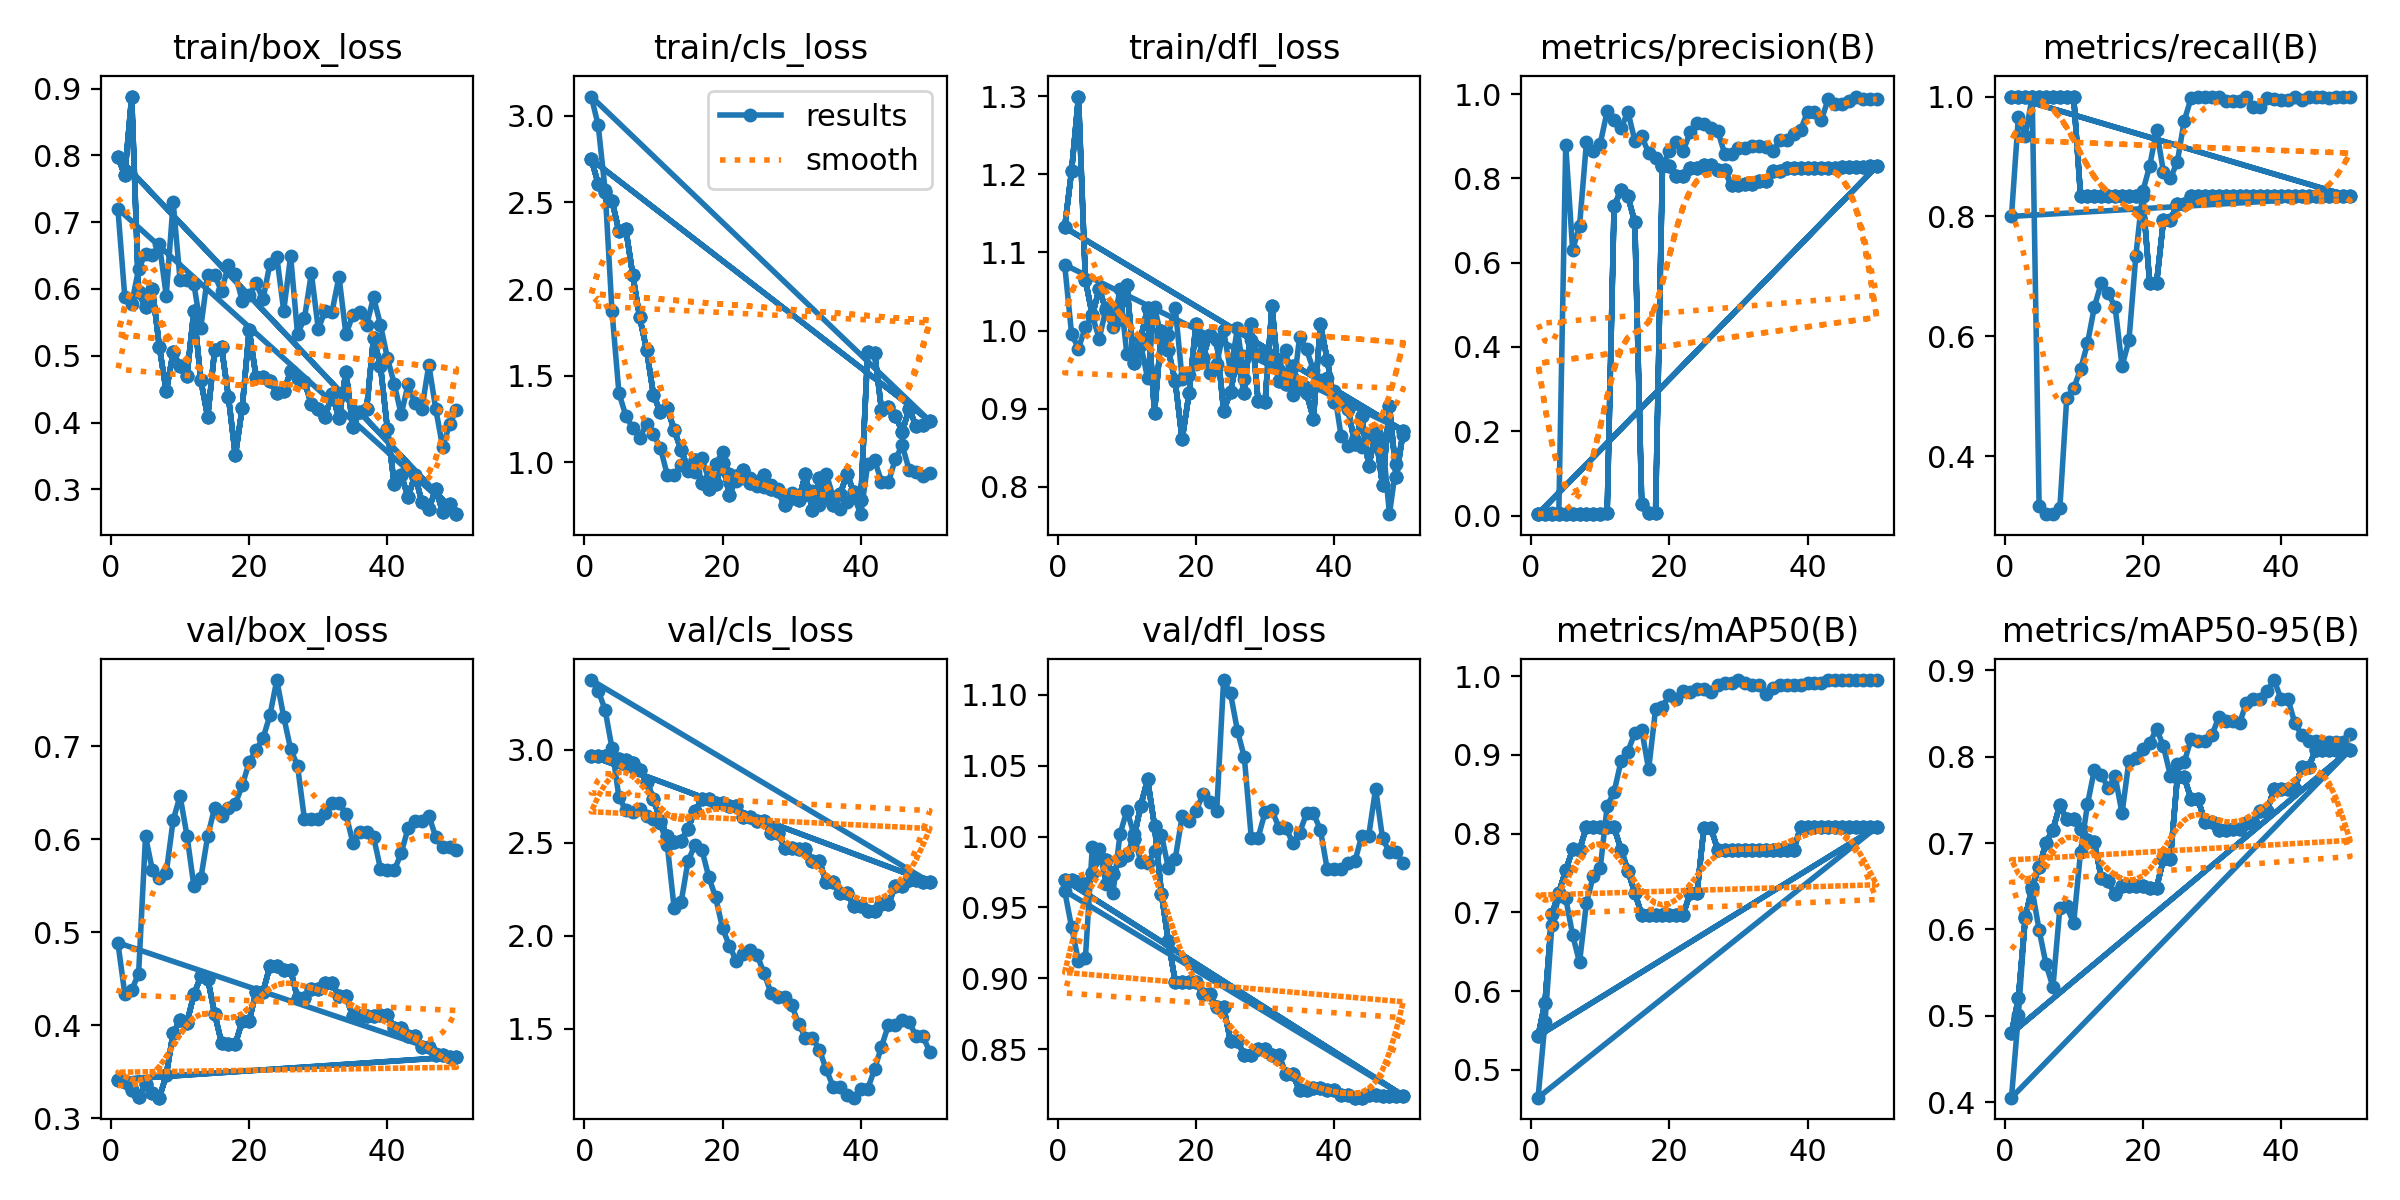

Data behind this chart, as committed beside it:
epoch, time, train/box_loss, train/cls_loss, train/dfl_loss, metrics/precision(B), metrics/recall(B), metrics/mAP50(B), metrics/mAP50-95(B), val/box_loss, val/cls_loss, val/dfl_loss, lr/pg0, lr/pg1, lr/pg2
1, 8.764, 0.7972, 2.749, 1.132, 0.00333, 1, 0.5429, 0.4799, 0.3414, 2.967, 0.9694, 0, 0, 0
2, 16.13, 0.7703, 2.609, 1.204, 0.00333, 1, 0.5854, 0.5204, 0.3389, 2.966, 0.969, 1.9604e-05, 1.9604e-05, 1.9604e-05
3, 23.35, 0.888, 2.561, 1.299, 0.00333, 1, 0.6975, 0.6138, 0.33, 2.964, 0.968, 3.8416e-05, 3.8416e-05, 3.8416e-05
4, 30.73, 0.5953, 2.51, 1.065, 0.00333, 1, 0.725, 0.6494, 0.3227, 2.961, 0.9667, 5.6436e-05, 5.6436e-05, 5.6436e-05
5, 37.73, 0.5725, 2.334, 1.02, 0.00333, 1, 0.7532, 0.6719, 0.3363, 2.948, 0.9742, 7.3664e-05, 7.3664e-05, 7.3664e-05
6, 44.91, 0.6001, 2.346, 1.053, 0.00333, 1, 0.7799, 0.7005, 0.3268, 2.945, 0.9853, 9.01e-05, 9.01e-05, 9.01e-05
7, 52.12, 0.5139, 2.082, 1.026, 0.00333, 1, 0.7797, 0.7153, 0.322, 2.931, 0.9837, 0.0001057, 0.0001057, 0.0001057
8, 59.37, 0.4466, 1.838, 1.016, 0.00333, 1, 0.8081, 0.7441, 0.3461, 2.893, 0.9734, 0.0001206, 0.0001206, 0.0001206
9, 66.48, 0.5051, 1.65, 1.015, 0.00333, 1, 0.808, 0.7273, 0.3917, 2.828, 0.9834, 0.0001347, 0.0001347, 0.0001347
10, 73.84, 0.4841, 1.389, 1.058, 0.00333, 1, 0.808, 0.7273, 0.405, 2.735, 0.9869, 0.0001479, 0.0001479, 0.0001479
11, 81.06, 0.4704, 1.288, 0.9586, 0.00712, 0.8333, 0.808, 0.7157, 0.4027, 2.618, 0.9983, 0.0001604, 0.0001604, 0.0001604
12, 88.27, 0.5675, 1.311, 0.9899, 0.7341, 0.8333, 0.808, 0.7034, 0.433, 2.536, 1.022, 0.0001721, 0.0001721, 0.0001721
13, 95.57, 0.4637, 1.186, 1.029, 0.7714, 0.8333, 0.7797, 0.7013, 0.4523, 2.504, 1.04, 0.000183, 0.000183, 0.000183
14, 102.7, 0.4087, 1.07, 0.8952, 0.757, 0.8333, 0.753, 0.6594, 0.4501, 2.51, 1.008, 0.0001931, 0.0001931, 0.0001931
15, 109.9, 0.508, 0.9624, 0.999, 0.6963, 0.8333, 0.7247, 0.6556, 0.4124, 2.576, 0.9598, 0.0002024, 0.0002024, 0.0002024
16, 117.1, 0.5129, 1.012, 0.975, 0.02816, 0.8333, 0.6971, 0.6409, 0.381, 2.672, 0.926, 0.0002109, 0.0002109, 0.0002109
17, 124.4, 0.4386, 0.8779, 0.9348, 0.00673, 0.8333, 0.6971, 0.6498, 0.3797, 2.733, 0.8976, 0.0002186, 0.0002186, 0.0002186
18, 131.4, 0.351, 0.8453, 0.8609, 0.00673, 0.8333, 0.6971, 0.6498, 0.3797, 2.733, 0.8976, 0.0002256, 0.0002256, 0.0002256
19, 138.6, 0.4226, 0.8753, 0.9196, 0.8284, 0.8333, 0.6972, 0.6498, 0.4046, 2.716, 0.8977, 0.0002317, 0.0002317, 0.0002317
20, 146, 0.5384, 0.9929, 1.009, 0.8284, 0.8333, 0.6972, 0.6498, 0.4046, 2.716, 0.8977, 0.000237, 0.000237, 0.000237
21, 153.1, 0.4681, 0.8074, 0.9648, 0.8045, 0.689, 0.6971, 0.6482, 0.4357, 2.695, 0.8888, 0.0002416, 0.0002416, 0.0002416
22, 160.6, 0.4684, 0.9183, 0.9948, 0.8045, 0.689, 0.6971, 0.6482, 0.4357, 2.695, 0.8888, 0.0002454, 0.0002454, 0.0002454
23, 167.9, 0.4625, 0.9543, 0.9875, 0.8255, 0.7941, 0.7244, 0.6816, 0.4633, 2.639, 0.8798, 0.0002483, 0.0002483, 0.0002483
24, 175.1, 0.4449, 0.8802, 0.8977, 0.8255, 0.7941, 0.7244, 0.6816, 0.4633, 2.639, 0.8798, 0.0002505, 0.0002505, 0.0002505
25, 182.2, 0.4467, 0.8827, 0.9214, 0.8307, 0.82, 0.8075, 0.7762, 0.4591, 2.616, 0.8555, 0.0002519, 0.0002519, 0.0002519
26, 189.4, 0.4767, 0.9234, 0.9672, 0.8307, 0.82, 0.8075, 0.7762, 0.4591, 2.616, 0.8555, 0.0002525, 0.0002525, 0.0002525
27, 196.8, 0.4669, 0.8464, 0.9196, 0.8188, 0.8333, 0.7792, 0.7506, 0.4289, 2.551, 0.8459, 0.0002523, 0.0002523, 0.0002523
28, 204.1, 0.4613, 0.8314, 1.008, 0.8188, 0.8333, 0.7792, 0.7506, 0.4289, 2.551, 0.8459, 0.0002513, 0.0002513, 0.0002513
29, 211.2, 0.4282, 0.7504, 0.9095, 0.7839, 0.8333, 0.7793, 0.7245, 0.439, 2.473, 0.8502, 0.0002495, 0.0002495, 0.0002495
30, 218.3, 0.4198, 0.7935, 0.9083, 0.7839, 0.8333, 0.7793, 0.7245, 0.439, 2.473, 0.8502, 0.000247, 0.000247, 0.000247
31, 225.7, 0.4084, 0.7803, 1.031, 0.7875, 0.8333, 0.7796, 0.7152, 0.4456, 2.467, 0.8458, 0.0002436, 0.0002436, 0.0002436
32, 233, 0.4434, 0.9314, 0.9356, 0.7875, 0.8333, 0.7796, 0.7152, 0.4456, 2.467, 0.8458, 0.0002394, 0.0002394, 0.0002394
33, 240.1, 0.4064, 0.7204, 0.9316, 0.7939, 0.8333, 0.7797, 0.7164, 0.4308, 2.4, 0.8322, 0.0002345, 0.0002345, 0.0002345
34, 247.1, 0.4765, 0.9078, 0.9551, 0.7939, 0.8333, 0.7797, 0.7164, 0.4308, 2.4, 0.8322, 0.0002288, 0.0002288, 0.0002288
35, 254.2, 0.3939, 0.7973, 0.926, 0.8167, 0.8333, 0.7798, 0.7235, 0.4096, 2.287, 0.8212, 0.0002222, 0.0002222, 0.0002222
36, 261.5, 0.4157, 0.7509, 0.9198, 0.8167, 0.8333, 0.7798, 0.7235, 0.4096, 2.287, 0.8212, 0.0002149, 0.0002149, 0.0002149
37, 268.8, 0.4206, 0.8133, 0.8873, 0.8247, 0.8333, 0.7798, 0.7372, 0.4094, 2.229, 0.8226, 0.0002068, 0.0002068, 0.0002068
38, 276, 0.5269, 0.9315, 1.008, 0.8247, 0.8333, 0.7798, 0.7372, 0.4094, 2.229, 0.8226, 0.0001979, 0.0001979, 0.0001979
39, 283.3, 0.4851, 0.8247, 0.9627, 0.8257, 0.8333, 0.8081, 0.7627, 0.411, 2.16, 0.8211, 0.0001882, 0.0001882, 0.0001882
40, 290.9, 0.3909, 0.7791, 0.9084, 0.8257, 0.8333, 0.8081, 0.7627, 0.411, 2.16, 0.8211, 0.0001777, 0.0001777, 0.0001777
41, 297.9, 0.3076, 1.637, 0.9115, 0.8257, 0.8333, 0.8081, 0.7628, 0.3967, 2.133, 0.8174, 0.0001664, 0.0001664, 0.0001664
42, 305.2, 0.3214, 1.632, 0.8999, 0.8257, 0.8333, 0.8081, 0.7628, 0.3967, 2.133, 0.8174, 0.0001543, 0.0001543, 0.0001543
43, 312.2, 0.289, 1.302, 0.8547, 0.8256, 0.8333, 0.8081, 0.7878, 0.3879, 2.173, 0.8158, 0.0001415, 0.0001415, 0.0001415
44, 319.4, 0.3217, 1.319, 0.8905, 0.8256, 0.8333, 0.8081, 0.7878, 0.3879, 2.173, 0.8158, 0.0001278, 0.0001278, 0.0001278
45, 326.9, 0.2807, 1.269, 0.8266, 0.8261, 0.8333, 0.8081, 0.8076, 0.3765, 2.265, 0.8178, 0.0001133, 0.0001133, 0.0001133
46, 334, 0.2712, 1.176, 0.8688, 0.8261, 0.8333, 0.8081, 0.8076, 0.3765, 2.265, 0.8178, 9.81e-05, 9.81e-05, 9.81e-05
47, 341.3, 0.3003, 1.306, 0.8019, 0.8273, 0.8333, 0.8081, 0.8077, 0.3676, 2.301, 0.8166, 8.2064e-05, 8.2064e-05, 8.2064e-05
48, 348.9, 0.2665, 1.21, 0.9035, 0.8273, 0.8333, 0.8081, 0.8077, 0.3676, 2.301, 0.8166, 6.5236e-05, 6.5236e-05, 6.5236e-05
49, 356.2, 0.2783, 1.215, 0.8122, 0.8285, 0.8333, 0.8081, 0.8077, 0.3659, 2.288, 0.8172, 4.7616e-05, 4.7616e-05, 4.7616e-05
50, 363.2, 0.2631, 1.237, 0.872, 0.8285, 0.8333, 0.8081, 0.8077, 0.3659, 2.288, 0.8172, 2.9204e-05, 2.9204e-05, 2.9204e-05
1, 8.3, 0.7972, 2.749, 1.132, 0.00333, 1, 0.5429, 0.4799, 0.3414, 2.967, 0.9694, 0, 0, 0
2, 15.4, 0.7703, 2.609, 1.204, 0.00333, 1, 0.5854, 0.5204, 0.3389, 2.966, 0.969, 1.9604e-05, 1.9604e-05, 1.9604e-05
3, 22.8, 0.888, 2.561, 1.299, 0.00333, 1, 0.6975, 0.6138, 0.33, 2.964, 0.968, 3.8416e-05, 3.8416e-05, 3.8416e-05
4, 30.1, 0.5953, 2.51, 1.065, 0.00333, 1, 0.725, 0.6494, 0.3227, 2.961, 0.9667, 5.6436e-05, 5.6436e-05, 5.6436e-05
5, 37.49, 0.5725, 2.334, 1.02, 0.00333, 1, 0.7532, 0.6719, 0.3363, 2.948, 0.9742, 7.3664e-05, 7.3664e-05, 7.3664e-05
6, 44.9, 0.6001, 2.346, 1.053, 0.00333, 1, 0.7799, 0.7005, 0.3268, 2.945, 0.9853, 9.01e-05, 9.01e-05, 9.01e-05
7, 52.04, 0.5139, 2.082, 1.026, 0.00333, 1, 0.7797, 0.7153, 0.322, 2.931, 0.9837, 0.0001057, 0.0001057, 0.0001057
8, 59.2, 0.4466, 1.838, 1.016, 0.00333, 1, 0.8081, 0.7441, 0.3461, 2.893, 0.9734, 0.0001206, 0.0001206, 0.0001206
9, 66.45, 0.5051, 1.65, 1.015, 0.00333, 1, 0.808, 0.7273, 0.3917, 2.828, 0.9834, 0.0001347, 0.0001347, 0.0001347
10, 73.63, 0.4841, 1.389, 1.058, 0.00333, 1, 0.808, 0.7273, 0.405, 2.735, 0.9869, 0.0001479, 0.0001479, 0.0001479
... 140 more rows
